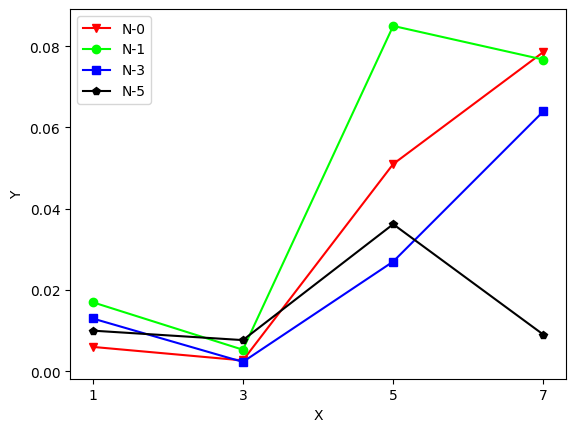

Write the Python code that produced this figure.
import matplotlib.pyplot as mpl
import matplotlib.pyplot as plt
import numpy as np

plt.rcParams['font.family'] = ['SimHei']


def main():
    fig = mpl.figure(facecolor='#ffffff', edgecolor='#666666', figsize=(16, 9))
    nums = np.arange(1, 11)
    mpl.subplot(221)
    mpl.plot(nums, nums)
    mpl.subplot(222)
    mpl.plot(nums, -1 * nums)
    mpl.subplot(212)
    mpl.plot(nums, pow(nums, 2))

    fig.add_subplot(339)
    mpl.plot(np.random.randn(100))

    mpl.show()


def demo_01():
    nums = np.arange(10, 0.1)

    fig = mpl.figure(figsize=(16, 9), dpi=300)
    _, pics = mpl.subplots(2, 2)

    pics[0, 1].plot(nums, nums * 3)
    pics[0, 1].plot(nums, nums / 2)

    mpl.subplots_adjust(wspace=0.2, hspace=0.2)

    mpl.title("demo plot fig")
    mpl.xlabel('横轴')
    mpl.ylabel('纵轴')
    mpl.xticks([0, 0.3, 10])
    mpl.yticks([0, 0.5, 30])

    mpl.show()


def demo_legend():
    plt.figure(dpi=300, figsize=(4, 3))
    nums = np.arange(0, 10, 0.1)
    plt.title('ren min wan sui!')
    plt.xlabel('x')
    # plt.ylabel('y', r)

    plt.xticks(np.arange(0, 10 + 0.1, 2))
    plt.yticks(np.arange(0, 100, 5))

    plt.plot(nums, nums)
    plt.plot(nums, nums / 2)
    plt.plot(nums, nums * 3)
    plt.plot(nums, nums ** 2)
    plt.plot(nums, np.log10(nums))
    plt.plot(nums, np.sin(nums * np.pi))

    plt.legend(['tan', 'div', 'mult', 'pow', 'log', 'sine'])

    plt.show()


def sub_config():
    fig = plt.figure()
    pic1 = fig.add_subplot(111)
    pic1.plot(np.where(np.random.randint(0, 2, 1000) == 1, 1, -1).cumsum(0))
    pic1.plot(np.where(np.random.randint(0, 2, 1000) == 1, 1, -1).cumsum(0))
    pic1.set_title('rand walker sum')
    pic1.set_xlabel('steps')
    pic1.set_ylabel('distance')
    pic1.set_ylim([-50, 50])
    pic1.set_xlim([0, 1000])
    pic1.set_xlabel(['0.1k', '0.2k', '0.3k'])
    pic1.legend(('walker A', 'walker B'))
    plt.show()


def bar_():
    labels = ('轻工', '材料', '环境', '食品', '机电', '经管')
    x = np.arange(len(labels))
    au = [3, 7, 0, 0, 4, 0]
    ag = [1, 7, 1, 3, 1, 3]
    cu = [1, 1, 1, 1, 5, 2]
    wid = 0.23
    p = plt.subplot(111)
    r1 = p.bar(x - wid, au, wid, label='金牌', color=['r'])
    r2 = p.bar(x, ag, wid, label='银牌', color=['g'])
    r3 = p.bar(x + wid, cu, wid, label='铜牌', color=['b'])
    p.set_ylabel('奖牌数量')
    p.set_title('校运会各学院奖牌榜（部分）')
    p.set_xticklabels(labels, )
    p.set_xticks(x)
    plt.xticks(rotation=70)
    p.legend()

    plt.show()



def liu():
    x = np.arange(1, 8, 2)
    N_0 = np.array([0.006, 0.00267, 0.051, 0.0786])
    N_1 = np.array([0.017, 0.0053, 0.085, 0.0767])
    N_3 = np.array([0.013, 0.0023, 0.027, 0.064])
    N_5 = np.array([0.01, 0.00767, 0.0362, 0.009])

    plt.plot(x, N_0, color='#ff0000', marker='v')
    plt.plot(x, N_1, color='#00ff00', marker='o')
    plt.plot(x, N_3, color='#0000ff', marker='s')
    plt.plot(x, N_5, color='#000000', marker='p')

    plt.xticks(x)
    plt.xlabel('X')
    plt.ylabel('Y')

    plt.legend(('N-0', 'N-1', 'N-3', 'N-5'))
    plt.show()


if __name__ == '__main__':
    liu()
